Photos from the image-classification dataset "image" in the GitHub repository CedricSanchezGithub/ETL. Its 18 classes are: beaver, black bear, bob cat, coyote, elephant, goose, gray fox, horse, lion, mink, mouse, mule deer, otter, raccoon, rat, skunk, turkey, western grey squirrel.

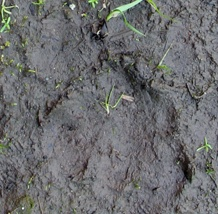
Label: lion

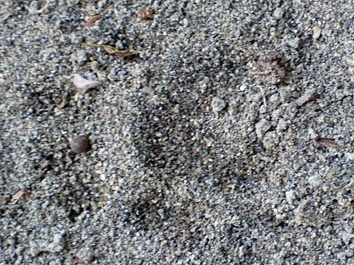
Label: western grey squirrel

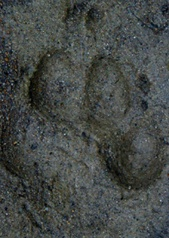
Label: coyote

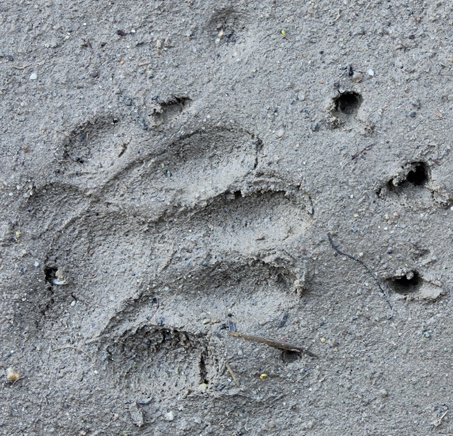
Label: skunk

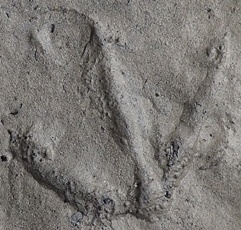
Label: goose

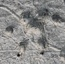
Label: mouse
